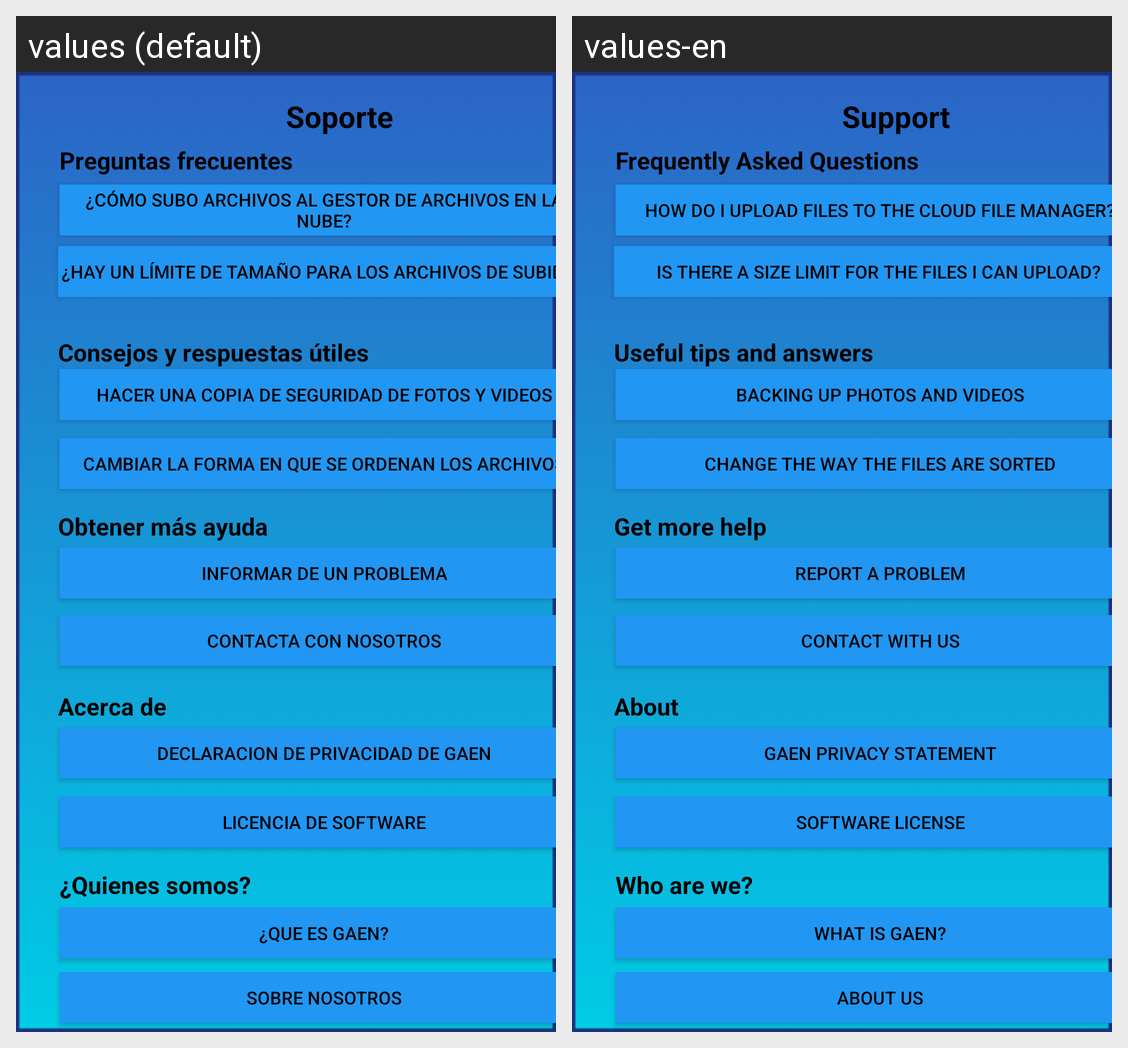

For this localized Android screen grid, give each drawn string resource with its value in every locale shown.
Android screen res/layout/support.xml rendered under 2 locales, left to right: values (default), values-en. Device: Nexus 5 (rendered at 1080×1920; each locale shown at half size, 540×960, under a caption strip naming it); theme Theme.GestorDeAlmacenamiento.
Strings drawn on this screen, with the default value and each locale's value (text and hints the layout hard-codes, and strings that could not be matched under every locale, appear in the picture but are not listed):

soporte
  values: Soporte
  values-en: Support

preguntas_frecuentes
  values: Preguntas frecuentes
  values-en: Frequently Asked Questions

consejos_y_respuestas_tiles
  values: Consejos y respuestas útiles
  values-en: Useful tips and answers

obten_mas_ayuda
  values: Obtener más ayuda
  values-en: Get more help

acerca_de
  values: Acerca de
  values-en: About

quienes_somos
  values: ¿Quienes somos?
  values-en: Who are we?

c_mo_subo_archivos_al_gestor_de_archivos_en_la_nube
  values: ¿Cómo subo archivos al gestor de archivos en la nube?
  values-en: How do I upload files to the cloud file manager?

hay_un_l_mite_de_tama_o_para_los_archivos_que_puedo_subir
  values: ¿Hay un límite de tamaño para los archivos de subida?
  values-en: Is there a size limit for the files I can upload?

hacer_una_copia_de_seguridad_de_fotos_y_videos
  values: Hacer una copia de seguridad de fotos y videos
  values-en: Backing up photos and videos

cambiar_la_forma_en_que_se_ordenan_los_archivos
  values: Cambiar la forma en que se ordenan los archivos
  values-en: Change the way the files are sorted

informar_de_un_problema
  values: Informar de un problema
  values-en: Report a problem

contacta_con_nosotros
  values: Contacta con nosotros
  values-en: Contact with us

declaracion_de_privacidad_de_gaen
  values: Declaracion de privacidad de Gaen
  values-en: Gaen Privacy Statement

licencia_de_software
  values: Licencia de Software
  values-en: Software License

que_es_gaen
  values: ¿Que es GAEN?
  values-en: What is GAEN?

sobre_nosotros
  values: Sobre nosotros
  values-en: About us
